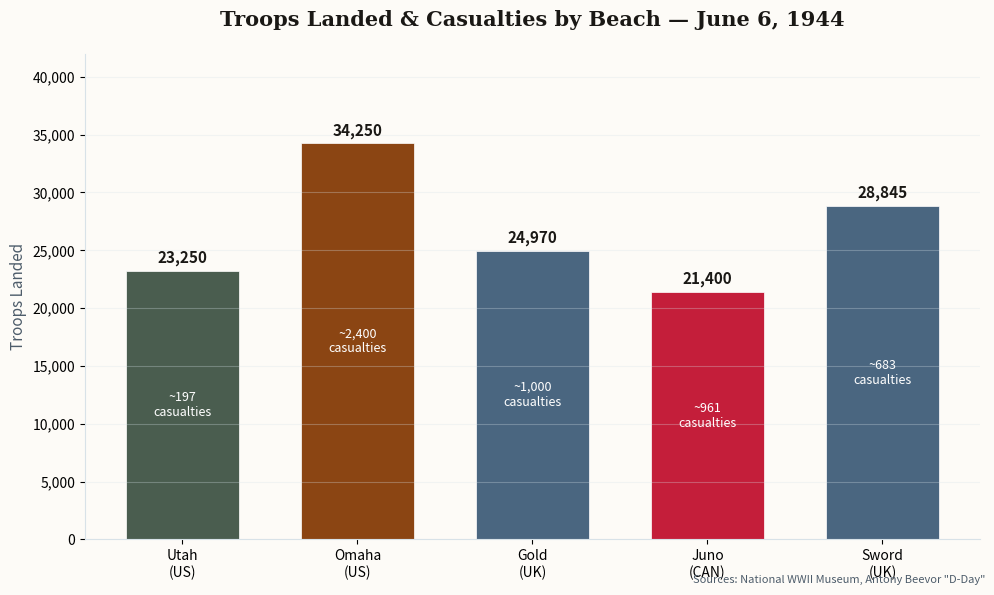

The matplotlib source for this figure: (Note: this script raises an exception after producing the figure.)
import matplotlib.pyplot as plt
import matplotlib.ticker as ticker
import numpy as np

# Newsletter color scheme — military olive/khaki
ACCENT = '#4A5D4F'
ACCENT2 = '#8B7355'  # khaki secondary
BG = '#FDFBF7'
TEXT = '#1A1815'
TEXT_SECONDARY = '#4D5C6A'
GRID = '#D8E2E8'
OLIVE_DARK = '#3A4A3F'
STEEL_BLUE = '#4A6680'

OUT = '/Users/welshofer/clawd/jlw-newsletter/images/'

# ─────────────────────────────────────────────
# CHART 1: Troops landed by beach on D-Day
# ─────────────────────────────────────────────
fig, ax = plt.subplots(figsize=(10, 6), facecolor=BG)
ax.set_facecolor(BG)

beaches = ['Utah\n(US)', 'Omaha\n(US)', 'Gold\n(UK)', 'Juno\n(CAN)', 'Sword\n(UK)']
troops = [23250, 34250, 24970, 21400, 28845]
casualties = [197, 2400, 1000, 961, 683]

colors = [ACCENT, '#8B4513', STEEL_BLUE, '#C41E3A', STEEL_BLUE]

bars = ax.bar(beaches, troops, color=colors, edgecolor='white', linewidth=0.5, width=0.65)

# Add casualty annotations
for i, (bar, cas) in enumerate(zip(bars, casualties)):
    ax.text(bar.get_x() + bar.get_width()/2, bar.get_height() + 400,
            f'{troops[i]:,}', ha='center', va='bottom',
            fontsize=11, fontweight='600', color=TEXT)
    ax.text(bar.get_x() + bar.get_width()/2, bar.get_height()/2,
            f'~{cas:,}\ncasualties', ha='center', va='center',
            fontsize=9, color='white', fontweight='500')

ax.set_title('Troops Landed & Casualties by Beach — June 6, 1944',
             fontsize=15, color=TEXT, fontweight='600', pad=20,
             fontfamily='serif')
ax.set_ylabel('Troops Landed', fontsize=11, color=TEXT_SECONDARY)
ax.set_ylim(0, 42000)
ax.yaxis.set_major_formatter(ticker.FuncFormatter(lambda x, _: f'{int(x):,}'))
ax.grid(True, alpha=0.3, color=GRID, axis='y')
ax.spines['top'].set_visible(False)
ax.spines['right'].set_visible(False)
ax.spines['left'].set_color(GRID)
ax.spines['bottom'].set_color(GRID)

fig.text(0.99, 0.02, 'Sources: National WWII Museum, Antony Beevor "D-Day"',
         fontsize=8, color=TEXT_SECONDARY, ha='right', style='italic')

plt.tight_layout()
plt.savefig(f'{OUT}chart-troops-by-beach.png', dpi=150, facecolor=BG, bbox_inches='tight')
plt.close()
print("✓ chart-troops-by-beach.png")


# ─────────────────────────────────────────────
# CHART 2: Operation Overlord Force Composition
# ─────────────────────────────────────────────
fig, (ax1, ax2) = plt.subplots(1, 2, figsize=(12, 5.5), facecolor=BG)

# Left: Naval forces breakdown
labels_nav = ['Landing Craft\n4,126', 'Combat Ships\n1,213', 'Ancillary\n1,600']
sizes_nav = [4126, 1213, 1600]
colors_nav = [ACCENT, STEEL_BLUE, ACCENT2]
explode_nav = (0.03, 0.03, 0.03)

wedges1, texts1, autotexts1 = ax1.pie(sizes_nav, labels=labels_nav, colors=colors_nav,
    autopct='%1.0f%%', startangle=140, explode=explode_nav,
    textprops={'fontsize': 10, 'color': TEXT})
for t in autotexts1:
    t.set_fontsize(11)
    t.set_fontweight('600')
    t.set_color('white')
ax1.set_title('Naval Fleet: 6,939 Vessels', fontsize=13, color=TEXT,
              fontweight='600', pad=15, fontfamily='serif')
ax1.set_facecolor(BG)

# Right: Air sorties comparison
categories = ['Allied\nSorties', 'German\nSorties']
sorties = [14674, 319]
colors_air = [ACCENT, '#8B4513']

bars2 = ax2.barh(categories, sorties, color=colors_air, height=0.5, edgecolor='white')
ax2.set_facecolor(BG)
for bar, val in zip(bars2, sorties):
    ax2.text(bar.get_width() + 200, bar.get_y() + bar.get_height()/2,
             f'{val:,}', ha='left', va='center', fontsize=13, fontweight='600', color=TEXT)

ax2.set_title('Air Superiority on D-Day', fontsize=13, color=TEXT,
              fontweight='600', pad=15, fontfamily='serif')
ax2.set_xlim(0, 18000)
ax2.xaxis.set_major_formatter(ticker.FuncFormatter(lambda x, _: f'{int(x):,}'))
ax2.grid(True, alpha=0.3, color=GRID, axis='x')
ax2.spines['top'].set_visible(False)
ax2.spines['right'].set_visible(False)
ax2.spines['left'].set_color(GRID)
ax2.spines['bottom'].set_color(GRID)

fig.suptitle('Operation Overlord Force Composition', fontsize=16, color=TEXT,
             fontweight='700', y=1.02, fontfamily='serif')
fig.text(0.99, 0.01, 'Source: National WWII Museum statistics archives',
         fontsize=8, color=TEXT_SECONDARY, ha='right', style='italic')

plt.tight_layout()
plt.savefig(f'{OUT}chart-force-composition.png', dpi=150, facecolor=BG, bbox_inches='tight')
plt.close()
print("✓ chart-force-composition.png")


# ─────────────────────────────────────────────
# CHART 3: Comparative Amphibious Operations
# ─────────────────────────────────────────────
fig, ax = plt.subplots(figsize=(10, 5.5), facecolor=BG)
ax.set_facecolor(BG)

operations = ['Gallipoli\n1915', 'Dieppe\n1942', 'Sicily\n1943', 'D-Day\n1944', 'Iwo Jima\n1945', 'Inchon\n1950']
troops_count = [70000, 6086, 160000, 156000, 110000, 40000]
ships_count = [200, 237, 3200, 6939, 880, 261]

x = np.arange(len(operations))
width = 0.35

bars1 = ax.bar(x - width/2, troops_count, width, label='Troops (initial landing)',
               color=ACCENT, edgecolor='white', linewidth=0.5)
bars2 = ax.bar(x + width/2, ships_count, width, label='Ships/Vessels',
               color=STEEL_BLUE, edgecolor='white', linewidth=0.5)

# Highlight D-Day
bars1[3].set_edgecolor('#FFD700')
bars1[3].set_linewidth(2.5)
bars2[3].set_edgecolor('#FFD700')
bars2[3].set_linewidth(2.5)

ax.set_xticks(x)
ax.set_xticklabels(operations, fontsize=10)
ax.set_title("History's Great Amphibious Operations — D-Day in Context",
             fontsize=14, color=TEXT, fontweight='600', pad=20, fontfamily='serif')
ax.set_ylabel('Count', fontsize=11, color=TEXT_SECONDARY)
ax.yaxis.set_major_formatter(ticker.FuncFormatter(lambda x, _: f'{int(x):,}'))
ax.legend(fontsize=10, frameon=True, facecolor=BG, edgecolor=GRID)
ax.grid(True, alpha=0.3, color=GRID, axis='y')
ax.spines['top'].set_visible(False)
ax.spines['right'].set_visible(False)
ax.spines['left'].set_color(GRID)
ax.spines['bottom'].set_color(GRID)

# Annotate D-Day
ax.annotate('Largest ever', xy=(3, 156000), xytext=(4.2, 145000),
            fontsize=10, color=ACCENT, fontweight='600',
            arrowprops=dict(arrowstyle='->', color=ACCENT, lw=1.5))

fig.text(0.99, 0.02, 'Sources: Various military histories; troop numbers are initial landing day estimates',
         fontsize=8, color=TEXT_SECONDARY, ha='right', style='italic')

plt.tight_layout()
plt.savefig(f'{OUT}chart-amphibious-comparison.png', dpi=150, facecolor=BG, bbox_inches='tight')
plt.close()
print("✓ chart-amphibious-comparison.png")


# ─────────────────────────────────────────────
# CHART 4: WWII Veterans Still Living (decline)
# ─────────────────────────────────────────────
fig, ax = plt.subplots(figsize=(10, 5.5), facecolor=BG)
ax.set_facecolor(BG)

years = [2000, 2005, 2010, 2015, 2020, 2024, 2025]
veterans_alive = [5720000, 3600000, 1711000, 855070, 325574, 100000, 65000]

ax.fill_between(years, veterans_alive, alpha=0.15, color=ACCENT)
ax.plot(years, veterans_alive, color=ACCENT, linewidth=3, marker='o',
        markersize=8, markerfacecolor='white', markeredgecolor=ACCENT, markeredgewidth=2.5)

for yr, vet in zip(years, veterans_alive):
    label = f'{vet/1000000:.1f}M' if vet >= 1000000 else f'{vet/1000:.0f}K'
    offset = 15 if vet > 200000 else -25
    ax.annotate(label, (yr, vet), textcoords="offset points",
                xytext=(0, offset), ha='center', fontsize=10,
                fontweight='600', color=TEXT)

ax.set_title('The Vanishing Generation: Living US WWII Veterans',
             fontsize=15, color=TEXT, fontweight='600', pad=20, fontfamily='serif')
ax.set_xlabel('Year', fontsize=11, color=TEXT_SECONDARY)
ax.set_ylabel('Living Veterans', fontsize=11, color=TEXT_SECONDARY)
ax.yaxis.set_major_formatter(ticker.FuncFormatter(lambda x, _: f'{x/1000000:.1f}M' if x >= 1000000 else f'{int(x/1000)}K'))
ax.set_xlim(1999, 2026)
ax.set_ylim(0, 6500000)
ax.grid(True, alpha=0.3, color=GRID)
ax.spines['top'].set_visible(False)
ax.spines['right'].set_visible(False)
ax.spines['left'].set_color(GRID)
ax.spines['bottom'].set_color(GRID)

# Add annotation about rate
ax.annotate('~130 veterans\npassing per day', xy=(2024, 100000),
            xytext=(2019, 900000),
            fontsize=10, color='#8B4513', fontweight='500',
            arrowprops=dict(arrowstyle='->', color='#8B4513', lw=1.5))

fig.text(0.99, 0.02, 'Source: US Department of Veterans Affairs (estimates)',
         fontsize=8, color=TEXT_SECONDARY, ha='right', style='italic')

plt.tight_layout()
plt.savefig(f'{OUT}chart-veterans-decline.png', dpi=150, facecolor=BG, bbox_inches='tight')
plt.close()
print("✓ chart-veterans-decline.png")

print("\n✅ All 4 charts generated successfully")
